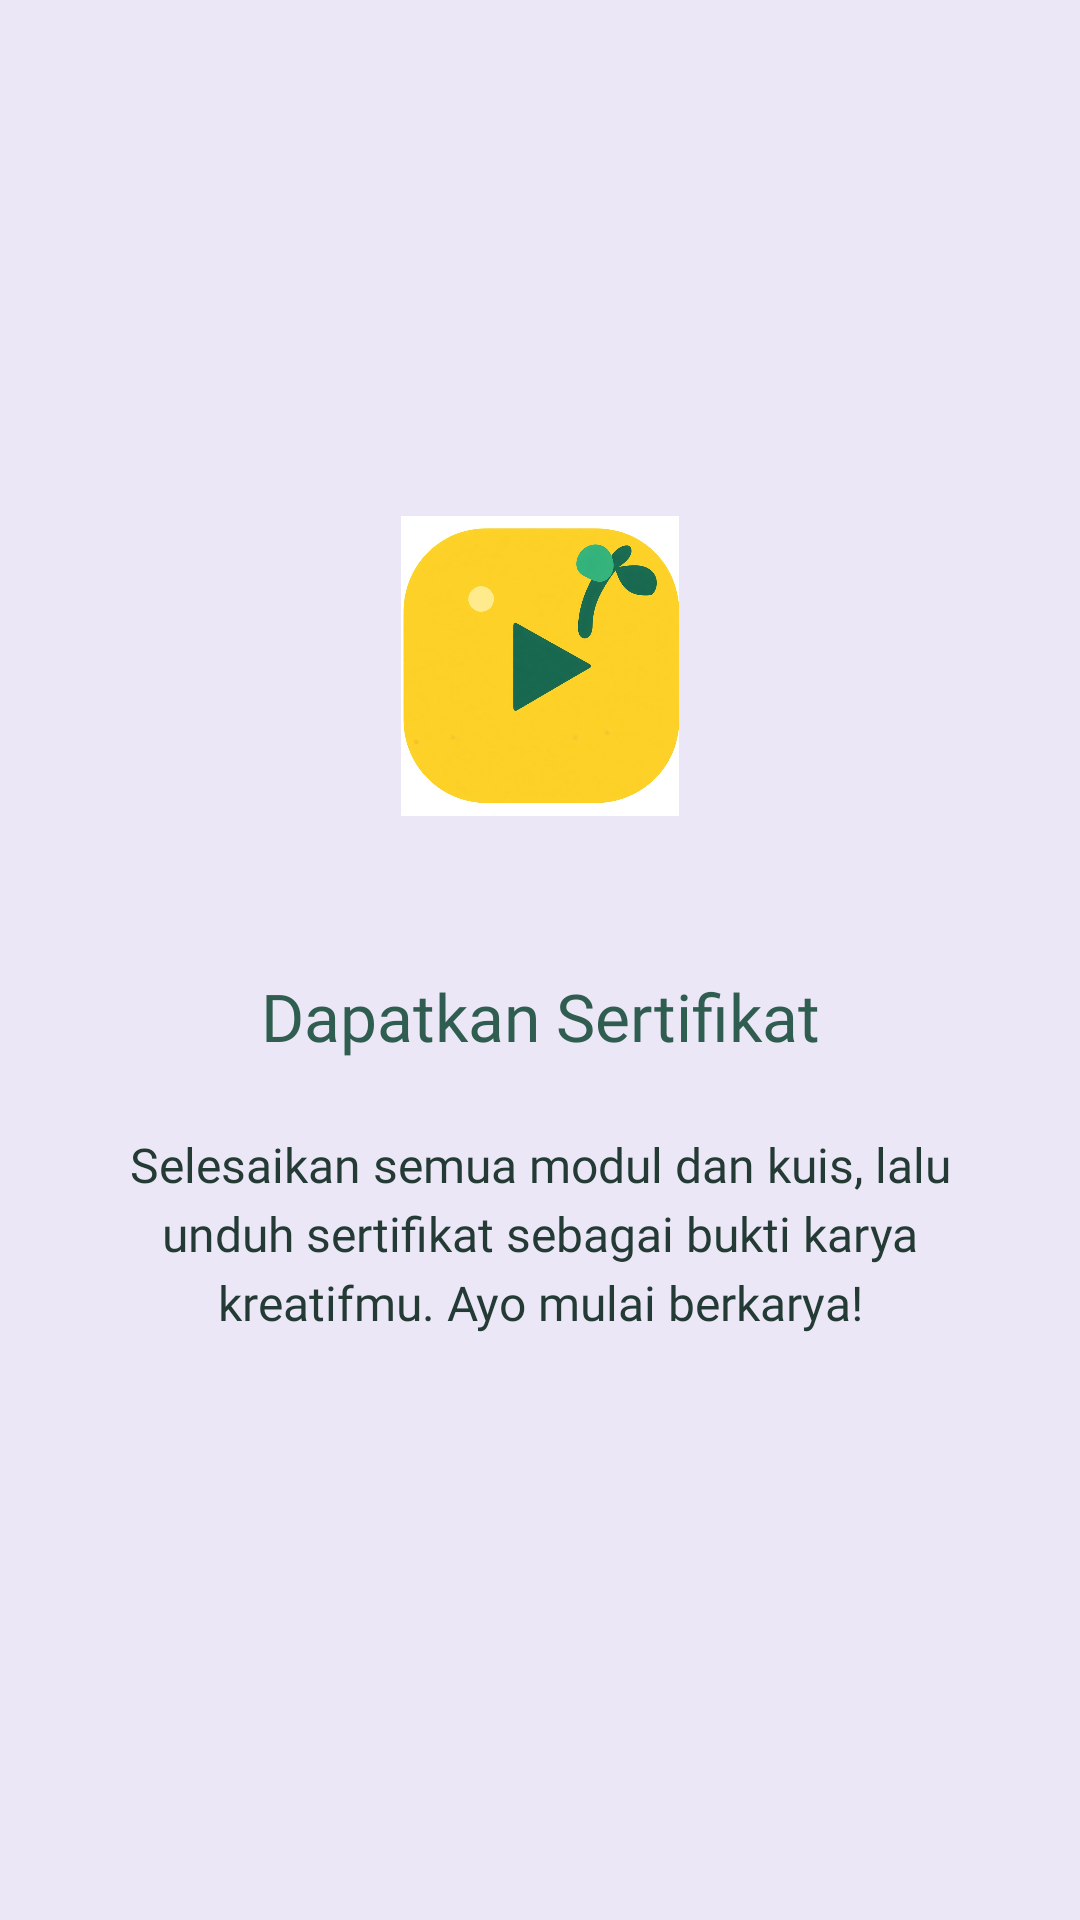

Produce the Android XML layout that renders to this screen, including the resource entries it uses.
<!-- AndroidManifest.xml: application theme Theme.KreaLearn -->
<!-- res/layout/fragment_tutorial3.xml -->
<?xml version="1.0" encoding="utf-8"?>
<androidx.constraintlayout.widget.ConstraintLayout xmlns:android="http://schemas.android.com/apk/res/android"
    xmlns:app="http://schemas.android.com/apk/res-auto"
    android:layout_width="match_parent"
    android:layout_height="match_parent"
    android:background="@color/lavender_soft"
    android:padding="24dp">

    <ImageView
        android:id="@+id/imgIcon"
        android:layout_width="100dp"
        android:layout_height="100dp"
        android:layout_marginTop="148dp"
        android:contentDescription="Logo KreaLearn"
        android:src="@drawable/logo_krealearn"
        app:layout_constraintEnd_toEndOf="parent"
        app:layout_constraintStart_toStartOf="parent"
        app:layout_constraintTop_toTopOf="parent" />

    <TextView
        android:id="@+id/txtTitle"
        android:layout_width="0dp"
        android:layout_height="wrap_content"
        android:layout_marginTop="52dp"
        android:fontFamily="@font/poppins_bold"
        android:gravity="center"
        android:text="Dapatkan Sertifikat"
        android:textColor="@color/green_deep"
        android:textSize="22sp"
        app:layout_constraintEnd_toEndOf="parent"
        app:layout_constraintStart_toStartOf="parent"
        app:layout_constraintTop_toBottomOf="@+id/imgIcon" />

    <TextView
        android:id="@+id/txtDescription"
        android:layout_width="0dp"
        android:layout_height="wrap_content"
        android:layout_marginTop="24dp"
        android:fontFamily="@font/poppins_regular"
        android:gravity="center"
        android:lineSpacingExtra="4dp"
        android:text="Selesaikan semua modul dan kuis, lalu unduh sertifikat sebagai bukti karya kreatifmu. Ayo mulai berkarya!"
        android:textColor="@color/text_primary"
        android:textSize="16sp"
        app:layout_constraintEnd_toEndOf="parent"
        app:layout_constraintStart_toStartOf="parent"
        app:layout_constraintTop_toBottomOf="@+id/txtTitle" />

</androidx.constraintlayout.widget.ConstraintLayout>
<!-- resources referenced by this layout -->
<resources>
  <color name="green_deep">#2F5D50</color>
  <color name="lavender_soft">#ECE7F7</color>
  <color name="text_primary">#243B35</color>
  <!-- drawable logo_krealearn: png bitmap (drawable, 321836 bytes) -->
  <style name="Theme.KreaLearn" parent="Base.Theme.KreaLearn" />
  <style name="Base.Theme.KreaLearn" parent="Theme.Material3.Light.NoActionBar">
          <item name="colorPrimary">@color/green_deep</item>
          <item name="colorSecondaryContainer">@color/mint_soft</item>
      </style>
  <color name="mint_soft">#DDF0E6</color>
</resources>
